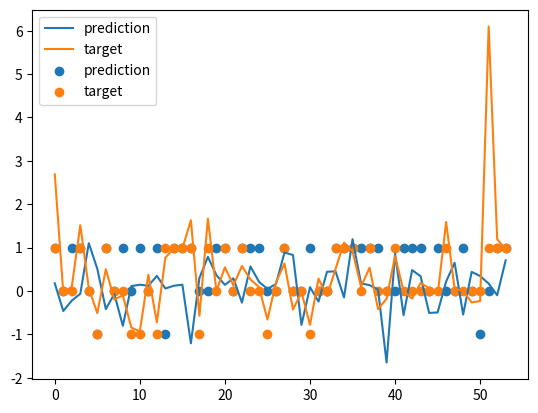

Here is the Python script that generated this plot:
import matplotlib.pyplot as plt

l1 = \
[(0.17821937799453735, 2.68888336424278), (-0.4600532352924347, -0.03636127524187494), (-0.22034570574760437, 0.10002987905479344), (-0.06332322955131531, 1.517303264130159), (1.1025767773389816, 0.06264130819889213), (0.5119353532791138, -0.5097599036329276), (-0.4163600504398346, 0.5033827910594519), (-0.06716996431350708, -0.1967670336730903), (-0.8017562329769135, -0.09857748482930682), (0.11371821165084839, -0.8434037115621471), (0.1455247402191162, -0.9319057958170887), (0.12119784951210022, 0.3744983315768511), (0.34859515726566315, -0.7189088627054887), (0.05914047360420227, 0.7699327875045279), (0.1215573400259018, 0.9822043319061996), (0.14638081192970276, 0.9817479782001197), (-1.2046344578266144, 1.6321988230551623), (0.29876790940761566, -0.5704262931513064), (0.7879339158535004, 1.668147964049053), (0.3652304410934448, 0.0), (0.14199092984199524, 0.5469257899202619), (0.29202811419963837, 0.129491117525967), (-0.2668328583240509, 0.5777336337395744), (0.5666971206665039, 0.2657336540564141), (0.21466165781021118, 0.09404268386304092), (0.04711821675300598, -0.6577674429955217), (0.16277432441711426, 0.1978384287329926), (0.886453315615654, 0.6350726835563982), (0.830429419875145, -0.4264234634703598), (-0.7813133299350739, -0.025689734417074964), (0.0889994204044342, -0.7795429198728877), (-0.2429664134979248, 0.2848804585571224), (0.44370144605636597, -0.11190683448593444), (0.45470520853996277, 0.5085417961910798), (-0.1474626362323761, 1.1148285673289329), (1.19456946849823, 0.9158967135012738), (0.1754969358444214, 0.1009189021875595), (0.13571381568908691, 0.5373203364569159), (0.037063658237457275, -0.4175566334081075), (-1.6469307243824005, -0.17615876362043456), (0.861966609954834, 0.8064979220465356), (-0.5561232566833496, -0.008332036766386249), (0.4822254180908203, -0.17498735210466132), (0.3412950783967972, 0.18364143243725156), (-0.5047254264354706, 0.06665629413110206), (-0.4933066666126251, -0.09159135302859948), (0.21932199597358704, 1.592072040813379), (0.6504155695438385, 0.04922108470547297), (-0.5423344671726227, 0.00819947824544425), (0.44122226536273956, -0.2624454528418042), (0.34552738070487976, -0.2301706399901355), (0.17255470156669617, 6.098039792671178), (-0.09781196713447571, 1.196168457287398), (0.7087588310241699, 0.9517313852883365)]
l2 = \
[('UP', 'UP'), ('STAY', 'STAY'), ('UP', 'STAY'), ('UP', 'UP'), ('STAY', 'STAY'), ('DOWN', 'DOWN'), ('UP', 'UP'), ('STAY', 'STAY'), ('UP', 'STAY'), ('STAY', 'DOWN'), ('UP', 'DOWN'), ('STAY', 'STAY'), ('UP', 'DOWN'), ('DOWN', 'UP'), ('UP', 'UP'), ('UP', 'UP'), ('UP', 'UP'), ('STAY', 'DOWN'), ('STAY', 'UP'), ('UP', 'STAY'), ('UP', 'UP'), ('STAY', 'STAY'), ('UP', 'UP'), ('UP', 'STAY'), ('UP', 'STAY'), ('STAY', 'DOWN'), ('STAY', 'STAY'), ('UP', 'UP'), ('STAY', 'STAY'), ('STAY', 'STAY'), ('UP', 'DOWN'), ('STAY', 'STAY'), ('STAY', 'STAY'), ('UP', 'UP'), ('UP', 'UP'), ('UP', 'UP'), ('UP', 'STAY'), ('UP', 'UP'), ('UP', 'STAY'), ('STAY','STAY'), ('STAY', 'UP'), ('UP', 'STAY'), ('UP', 'STAY'), ('UP', 'STAY'), ('STAY', 'STAY'), ('UP', 'STAY'), ('STAY', 'UP'), ('STAY', 'STAY'), ('UP', 'STAY'), ('STAY', 'STAY'), ('DOWN', 'STAY'), ('STAY', 'UP'), ('UP', 'UP'), ('UP', 'UP')]
plt.plot(list(range(len(l1))) ,[l[0] for l in l1], label='prediction')
plt.plot(list(range(len(l1))) ,[l[1] for l in l1], label='target')
plt.legend()
plt.show()
# plt.savefig('plots/55accuracy.png')

class2idx = {'DOWN': -1, 'STAY': 0, 'UP': 1}
plt.scatter(list(range(len(l2))), [class2idx[l[0]] for l in l2], label='prediction')
plt.scatter(list(range(len(l2))), [class2idx[l[1]] for l in l2], label='target')

plt.legend()
# plt.show()
